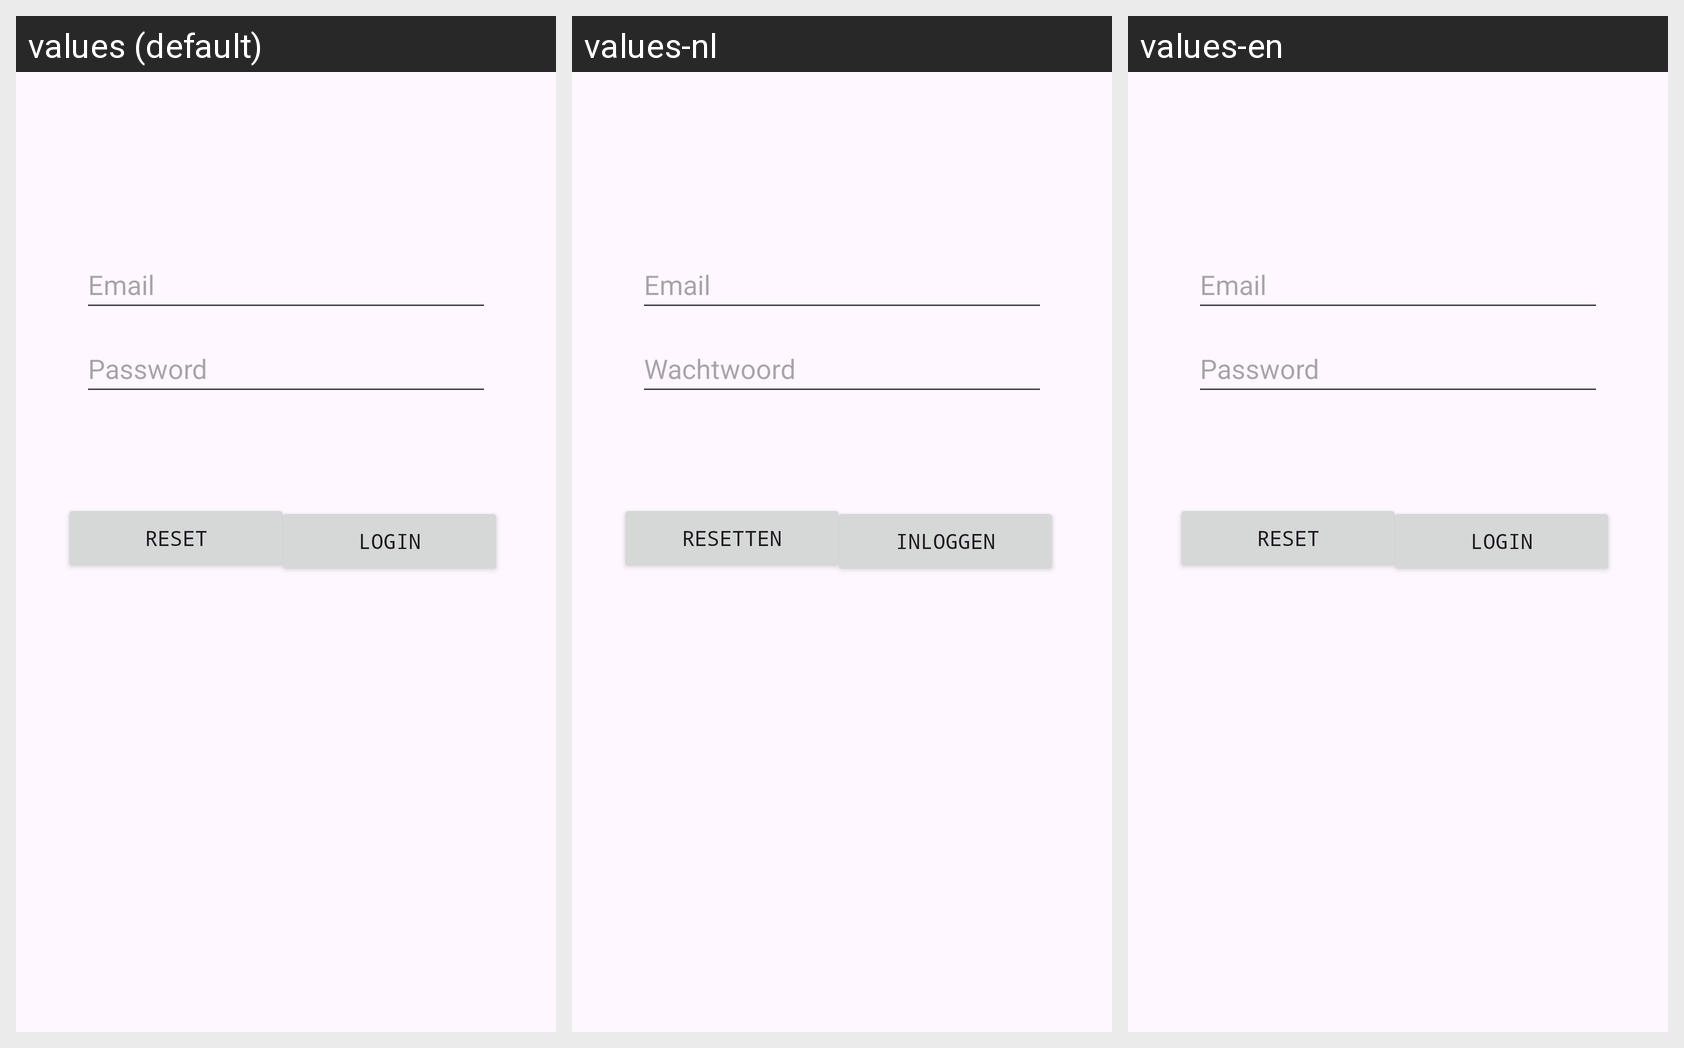

Here is an Android app screen in its default locale and in the app's own translations. Write out the translated-string differences for the strings that appear on this screen.
Android screen res/layout/fragment_login.xml rendered under 3 locales, left to right: values (default), values-nl, values-en. Device: Nexus 5 (rendered at 1080×1920; each locale shown at half size, 540×960, under a caption strip naming it); theme Theme.DrivioApp.
Strings drawn on this screen, with the default value and each locale's value (text and hints the layout hard-codes, and strings that could not be matched under every locale, appear in the picture but are not listed):

prompt_email
  values: Email
  values-nl: Email
  values-en: Email

prompt_password
  values: Password
  values-nl: Wachtwoord
  values-en: Password

action_sign_in
  values: Login
  values-nl: Inloggen
  values-en: Login

reset_sign_in
  values: Reset
  values-nl: Resetten
  values-en: Reset
